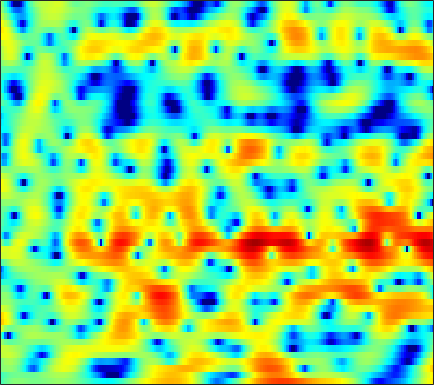

Data behind this chart, as committed beside it:
-2.2359, -1.6931, -1.0707, -0.59589, -0.3139, -0.028177, 0.15575, 0.22754, 0.26768, 0.24777, 0.16988, 0.085266, -0.049918, -0.19161, -0.27985, -0.35321, -0.37811, -0.36021, -0.29407, -0.18399, -0.037055, 0.085835, 0.2469, 0.39864
-2.436, -2.019, -1.545, -1.172, -0.9556, -0.7464, -0.6169, -0.5694, -0.5586, -0.5943, -0.6532, -0.7039, -0.758, -0.7822, -0.7685, -0.6992, -0.5721, -0.439, -0.2168, 0.04107, 0.3172, 0.5241, 0.7934, 1.042
0.06811, 0.3159, 0.5463, 0.6464, 0.6256, 0.4552, 0.1094, -0.277, -0.9811, -1.934, -3.164, -4.31, -6.154, -8.299, -9.791, -10.49, -9.064, -7.365, -5.145, -3.243, -1.675, -0.6825, 0.4357, 1.365
-0.01406, 0.5127, 0.9931, 1.245, 1.289, 1.157, 0.8152, 0.4245, -0.2738, -1.174, -2.26, -3.178, -4.474, -5.709, -6.439, -6.939, -6.768, -6.295, -5.367, -4.262, -3.096, -2.225, -1.091, -0.01364
2.063, 2.312, 2.513, 2.58, 2.537, 2.354, 2.026, 1.689, 1.127, 0.4319, -0.3922, -1.094, -2.157, -3.388, -4.433, -6.051, -8.027, -9.837, -12.65, -14.29, -12.17, -9.534, -6.392, -3.864
2.586, 2.47, 2.294, 2.102, 1.947, 1.718, 1.452, 1.227, 0.8873, 0.4773, -0.001484, -0.4157, -1.052, -1.797, -2.424, -3.352, -4.329, -5.043, -5.785, -6.049, -5.668, -5.011, -3.849, -2.599
1.008, 0.3286, -0.4536, -0.9945, -1.189, -1.189, -0.9725, -0.7446, -0.4355, -0.1849, -0.02347, 0.03876, 0.05466, -0.00173, -0.08656, -0.2253, -0.3636, -0.4619, -0.5538, -0.5655, -0.4902, -0.382, -0.166, 0.09868
-1.407, -4.261, -10.05, -19.51, -13.64, -7.513, -4.259, -2.659, -1.174, -0.1532, 0.5457, 0.9153, 1.256, 1.467, 1.552, 1.596, 1.572, 1.518, 1.413, 1.29, 1.173, 1.088, 1.001, 0.9557
3.379, 2.129, 0.6489, -0.3538, -0.6873, -0.6915, -0.4382, -0.2198, 0.02814, 0.2396, 0.4425, 0.5832, 0.7541, 0.901, 0.9768, 0.9984, 0.9161, 0.7623, 0.4112, -0.1167, -0.8013, -1.371, -2.086, -2.573
6.692, 5.926, 4.875, 3.793, 2.968, 1.838, 0.6239, -0.3708, -1.802, -3.195, -4.195, -4.373, -3.896, -2.946, -2.221, -1.466, -1.074, -1.013, -1.318, -2.159, -3.637, -5.362, -9.131, -17.34
5.956, 5.381, 4.505, 3.472, 2.573, 1.161, -0.5809, -2.169, -4.914, -8.877, -14.07, -14.71, -10.26, -6.793, -5.021, -3.366, -2.326, -1.862, -1.597, -1.624, -1.882, -2.176, -2.548, -2.691
2.862, 2.662, 2.283, 1.747, 1.228, 0.3943, -0.5569, -1.291, -2.262, -3.13, -3.689, -3.889, -3.835, -3.503, -3.2, -2.783, -2.418, -2.206, -1.991, -1.81, -1.613, -1.415, -1.076, -0.6113
0.4114, 0.7235, 0.8368, 0.689, 0.4259, -0.06972, -0.6722, -1.137, -1.647, -1.967, -2.195, -2.241, -2.222, -2.121, -2.076, -2.158, -2.388, -2.671, -3.181, -3.689, -3.988, -3.856, -3.072, -1.816
0.07504, 0.4373, 0.487, 0.09542, -0.4315, -1.466, -2.897, -4.169, -5.628, -6.122, -5.385, -4.405, -3.096, -2.165, -1.728, -1.521, -1.867, -2.54, -4.191, -7.249, -13.65, -27.52, -10.83, -4.565
-0.7974, -0.7761, -0.9795, -1.534, -2.235, -3.632, -5.718, -7.993, -12.02, -13.54, -9.821, -7.054, -4.393, -2.644, -1.785, -1.083, -0.7893, -0.7948, -1.031, -1.354, -1.554, -1.443, -0.7984, 0.2787
-3.325, -3.22, -3.061, -2.982, -3.033, -3.219, -3.45, -3.626, -3.782, -3.671, -3.215, -2.695, -1.956, -1.224, -0.7406, -0.2331, 0.141, 0.345, 0.5465, 0.7144, 0.8972, 1.069, 1.347, 1.678
-7.934, -6.77, -5.325, -4.112, -3.368, -2.588, -2.024, -1.659, -1.244, -0.8909, -0.5371, -0.2859, 0.01677, 0.2898, 0.4952, 0.7173, 0.8885, 0.9828, 1.079, 1.136, 1.183, 1.23, 1.287, 1.35
-10.46, -7.669, -5.043, -3.224, -2.181, -1.084, -0.3281, 0.1021, 0.5707, 0.8772, 1.103, 1.188, 1.268, 1.288, 1.26, 1.191, 1.093, 1.005, 0.8505, 0.6771, 0.4785, 0.3163, 0.1078, -0.05556
-1.715, -1.216, -0.4362, 0.3483, 0.8586, 1.404, 1.849, 2.062, 2.193, 2.214, 2.069, 1.9, 1.618, 1.275, 0.9783, 0.6081, 0.2386, -0.03337, -0.4104, -0.8488, -1.373, -1.878, -2.641, -3.475
2.6, 2.652, 2.763, 2.948, 3.096, 3.218, 3.294, 3.281, 3.08, 2.682, 2.049, 1.451, 0.4015, -0.7664, -1.589, -2.491, -2.97, -3.121, -3.149, -3.315, -3.849, -4.508, -5.967, -8.394
3.472, 3.209, 3.013, 2.996, 3.115, 3.387, 3.545, 3.595, 3.474, 2.971, 2.062, 0.9765, -1.167, -4.358, -7.946, -15.79, -13.68, -9.204, -6.128, -4.708, -4.337, -4.538, -5.368, -6.419
0.5308, -1.096, -2.705, -2.372, -1.085, 0.9027, 2.426, 3.183, 3.782, 3.933, 3.573, 2.984, 1.88, 0.2736, -0.9862, -2.288, -2.601, -2.321, -1.776, -1.534, -1.774, -2.415, -3.822, -5.942
-3.052, -5.714, -9.023, -8.089, -5.361, -2.494, -0.3791, 0.7911, 1.864, 2.521, 2.862, 2.97, 2.912, 2.66, 2.414, 2.054, 1.719, 1.466, 1.062, 0.502, -0.3353, -1.154, -2.589, -4.489
-1.844, -2.489, -3.109, -3.321, -3.216, -2.717, -2.055, -1.461, -0.622, 0.1732, 0.8979, 1.339, 1.744, 2.055, 2.162, 2.181, 2.048, 1.869, 1.504, 1.001, 0.383, -0.1302, -0.8605, -1.524
-1.373, -1.916, -2.782, -3.705, -4.455, -5.185, -5.242, -4.764, -3.442, -1.842, -0.3633, 0.5692, 1.552, 2.293, 2.646, 2.923, 2.956, 2.842, 2.53, 2.032, 1.404, 0.8358, 0.03658, -0.7538
-0.9285, -1.398, -2.544, -4.431, -6.659, -12.01, -35.74, -14.9, -7.032, -3.019, -0.4119, 0.9898, 2.432, 3.357, 3.828, 4.183, 4.239, 4.104, 3.69, 3.033, 2.08, 1.182, -0.2582, -2.057
-0.8693, -0.8071, -1.089, -1.738, -2.326, -3.122, -3.293, -2.941, -1.828, -0.4359, 0.8741, 1.721, 2.63, 3.284, 3.612, 3.806, 3.754, 3.542, 3.012, 2.2, 1.083, 0.03873, -1.718, -3.905
0.09677, 0.3728, 0.534, 0.5149, 0.4439, 0.36, 0.3398, 0.4184, 0.6372, 0.9593, 1.355, 1.686, 2.046, 2.363, 2.511, 2.574, 2.448, 2.208, 1.683, 0.8713, -0.2042, -1.21, -2.804, -4.63
2.263, 2.347, 2.319, 2.167, 1.972, 1.677, 1.293, 1.047, 0.7318, 0.5303, 0.4888, 0.5801, 0.8203, 1.137, 1.357, 1.595, 1.653, 1.564, 1.233, 0.6302, -0.3007, -1.241, -2.827, -4.959
4.02, 3.856, 3.502, 2.995, 2.485, 1.639, 0.5705, -0.3776, -1.778, -3.091, -3.835, -3.787, -2.839, -1.581, -0.6768, 0.2916, 0.9359, 1.216, 1.3, 1.089, 0.5848, 0.02776, -0.9674, -2.222
4.136, 3.812, 3.275, 2.565, 1.899, 0.7234, -0.8178, -2.412, -5.38, -10.38, -23.75, -17.42, -8.621, -4.616, -2.695, -0.974, 0.1437, 0.6684, 1.057, 1.143, 1.012, 0.7973, 0.4017, -0.04956
2.807, 2.456, 1.981, 1.464, 1.041, 0.3641, -0.4844, -1.232, -2.339, -3.375, -3.933, -3.864, -3.061, -1.994, -1.199, -0.3261, 0.2805, 0.5637, 0.7423, 0.7195, 0.5412, 0.3401, 0.05042, -0.2133
0.2729, -0.1357, -0.3871, -0.3217, -0.1508, 0.1421, 0.3691, 0.492, 0.5776, 0.6268, 0.6997, 0.8038, 0.9621, 1.156, 1.263, 1.337, 1.28, 1.131, 0.7813, 0.2662, -0.4136, -0.9886, -1.777, -2.4
-5.876, -7.81, -7.469, -4.735, -2.812, -0.7657, 0.7304, 1.557, 2.37, 2.907, 3.22, 3.356, 3.345, 3.212, 3, 2.601, 2.068, 1.573, 0.752, -0.3048, -1.717, -3.106, -5.628, -9.148
-6.84, -8.848, -8.411, -5.459, -3.253, -0.9394, 0.8715, 1.903, 2.938, 3.603, 3.925, 3.927, 3.699, 3.139, 2.572, 1.635, 0.6225, -0.1064, -0.9611, -1.741, -2.631, -3.532, -5.124, -7.113
-2.787, -3.4, -3.548, -2.844, -1.959, -0.4592, 0.9743, 1.959, 2.968, 3.61, 3.844, 3.715, 3.141, 2.004, 0.7381, -1.576, -4.651, -6.908, -7.564, -5.713, -3.911, -2.989, -2.269, -1.84
-5.43, -7.941, -10.21, -8.039, -5.27, -2.162, 0.1972, 1.544, 2.87, 3.702, 4.051, 4.024, 3.492, 2.437, 1.199, -1.141, -4.358, -6.825, -7.23, -4.667, -2.352, -1.116, -0.05322, 0.5432
-6.245, -8.252, -9.799, -8.111, -5.89, -3.106, -0.9152, 0.3594, 1.665, 2.554, 3.07, 3.228, 3.159, 2.788, 2.359, 1.646, 0.944, 0.528, 0.2558, 0.2956, 0.5291, 0.7021, 0.8306, 0.7374
-4.46, -4.593, -4.438, -3.865, -3.205, -2.158, -1.075, -0.3084, 0.581, 1.294, 1.824, 2.084, 2.302, 2.344, 2.293, 2.145, 1.938, 1.769, 1.544, 1.331, 1.107, 0.9084, 0.5841, 0.1459
-5.242, -4.699, -3.969, -3.234, -2.655, -1.911, -1.172, -0.643, 0.03381, 0.6355, 1.156, 1.479, 1.829, 2.068, 2.173, 2.224, 2.164, 2.061, 1.84, 1.533, 1.143, 0.807, 0.3102, -0.2171
-6.436, -5.234, -4.047, -3.159, -2.62, -2, -1.431, -1.013, -0.4431, 0.1461, 0.7305, 1.171, 1.692, 2.139, 2.389, 2.602, 2.654, 2.58, 2.316, 1.867, 1.246, 0.6939, -0.1294, -0.9407
-4.239, -3.573, -2.986, -2.675, -2.585, -2.511, -2.435, -2.279, -1.886, -1.202, -0.2878, 0.4689, 1.47, 2.361, 2.913, 3.44, 3.708, 3.71, 3.435, 2.813, 1.801, 0.7503, -1.061, -3.314
-1.265, -1.633, -2.301, -3.211, -4.042, -5.383, -6.884, -7.906, -8.298, -6.85, -4.299, -2.386, -0.1135, 1.698, 2.777, 3.839, 4.482, 4.696, 4.618, 4.09, 3.057, 1.875, -0.3906, -3.801
-1.68, -2.754, -4.474, -6.549, -8.287, -10.96, -14.17, -17.49, -22.75, -16.26, -9.824, -6.419, -3, -0.4713, 0.9853, 2.457, 3.452, 3.925, 4.205, 4.108, 3.659, 3.121, 2.183, 1.126
-3.131, -4.599, -7.069, -10.34, -13.53, -18.95, -21.14, -18.55, -14.8, -11.5, -8.356, -6.211, -3.652, -1.52, -0.1963, 1.226, 2.295, 2.871, 3.375, 3.608, 3.602, 3.469, 3.161, 2.762
-3.255, -4.415, -6.308, -8.646, -10.66, -13.22, -13.94, -12.79, -10.42, -8.047, -5.925, -4.463, -2.739, -1.226, -0.2404, 0.8834, 1.783, 2.314, 2.841, 3.172, 3.321, 3.321, 3.198, 2.961
-2.387, -2.842, -3.553, -4.315, -4.857, -5.369, -5.526, -5.396, -4.885, -4.139, -3.264, -2.568, -1.634, -0.7152, -0.05794, 0.7491, 1.449, 1.899, 2.373, 2.69, 2.846, 2.86, 2.744, 2.483
-1.355, -1.21, -1.152, -1.215, -1.316, -1.476, -1.644, -1.744, -1.841, -1.876, -1.809, -1.684, -1.354, -0.8538, -0.3751, 0.3247, 1.03, 1.501, 2.016, 2.361, 2.512, 2.498, 2.296, 1.885
-0.1673, 0.4837, 1.081, 1.385, 1.45, 1.319, 0.9556, 0.5247, -0.2577, -1.245, -2.352, -3.105, -3.596, -3.201, -2.379, -1.029, 0.2455, 1.039, 1.838, 2.339, 2.549, 2.514, 2.223, 1.631
0.7915, 1.775, 2.681, 3.183, 3.311, 3.135, 2.57, 1.872, 0.4815, -1.593, -4.85, -8.788, -21.25, -12.87, -7.291, -3.282, -0.9286, 0.2347, 1.229, 1.75, 1.919, 1.848, 1.551, 1.015
1.09, 2.106, 3.025, 3.515, 3.614, 3.44, 2.916, 2.302, 1.207, -0.219, -1.895, -3.093, -4.145, -4.037, -3.313, -2.113, -1.145, -0.6932, -0.4434, -0.565, -0.9566, -1.308, -1.73, -1.965
2.362, 2.998, 3.523, 3.7, 3.633, 3.322, 2.796, 2.287, 1.52, 0.7239, 0.0217, -0.3946, -0.7518, -0.8744, -0.8746, -0.8629, -0.9861, -1.277, -2.053, -3.422, -5.554, -7.63, -10.03, -9.331
4.327, 4.391, 4.272, 3.91, 3.49, 2.726, 1.793, 1.034, 0.02497, -0.7911, -1.259, -1.386, -1.269, -0.9645, -0.7359, -0.5708, -0.6551, -0.9447, -1.771, -3.229, -5.529, -7.883, -10.85, -9.754
5.256, 4.873, 4.178, 3.254, 2.383, 0.936, -0.8897, -2.547, -5.111, -7.658, -8.53, -7.447, -5.225, -3.287, -2.141, -1.027, -0.3503, -0.1002, -0.06175, -0.3162, -0.7352, -1.054, -1.329, -1.263
4.318, 3.661, 2.611, 1.34, 0.216, -1.532, -3.677, -5.663, -9.081, -13.56, -15.29, -12.17, -8.033, -5.089, -3.453, -1.784, -0.5879, 0.05718, 0.6746, 1.064, 1.292, 1.392, 1.489, 1.554
2.541, 1.685, 0.384, -1.082, -2.263, -3.856, -5.402, -6.434, -7.517, -8.046, -7.841, -7.169, -5.832, -4.284, -3.158, -1.796, -0.6482, 0.07324, 0.8382, 1.417, 1.833, 2.063, 2.283, 2.404
1.074, -0.05396, -1.798, -3.762, -5.324, -7.39, -9.156, -10.04, -10.29, -9.568, -8.182, -6.923, -5.216, -3.61, -2.505, -1.226, -0.1598, 0.5061, 1.212, 1.748, 2.153, 2.389, 2.616, 2.772
0.5911, -0.8888, -3.322, -6.314, -8.906, -12.97, -18.04, -23.41, -23.12, -15.31, -10.35, -7.679, -4.88, -2.718, -1.443, -0.1328, 0.8065, 1.289, 1.718, 1.962, 2.113, 2.217, 2.388, 2.612
